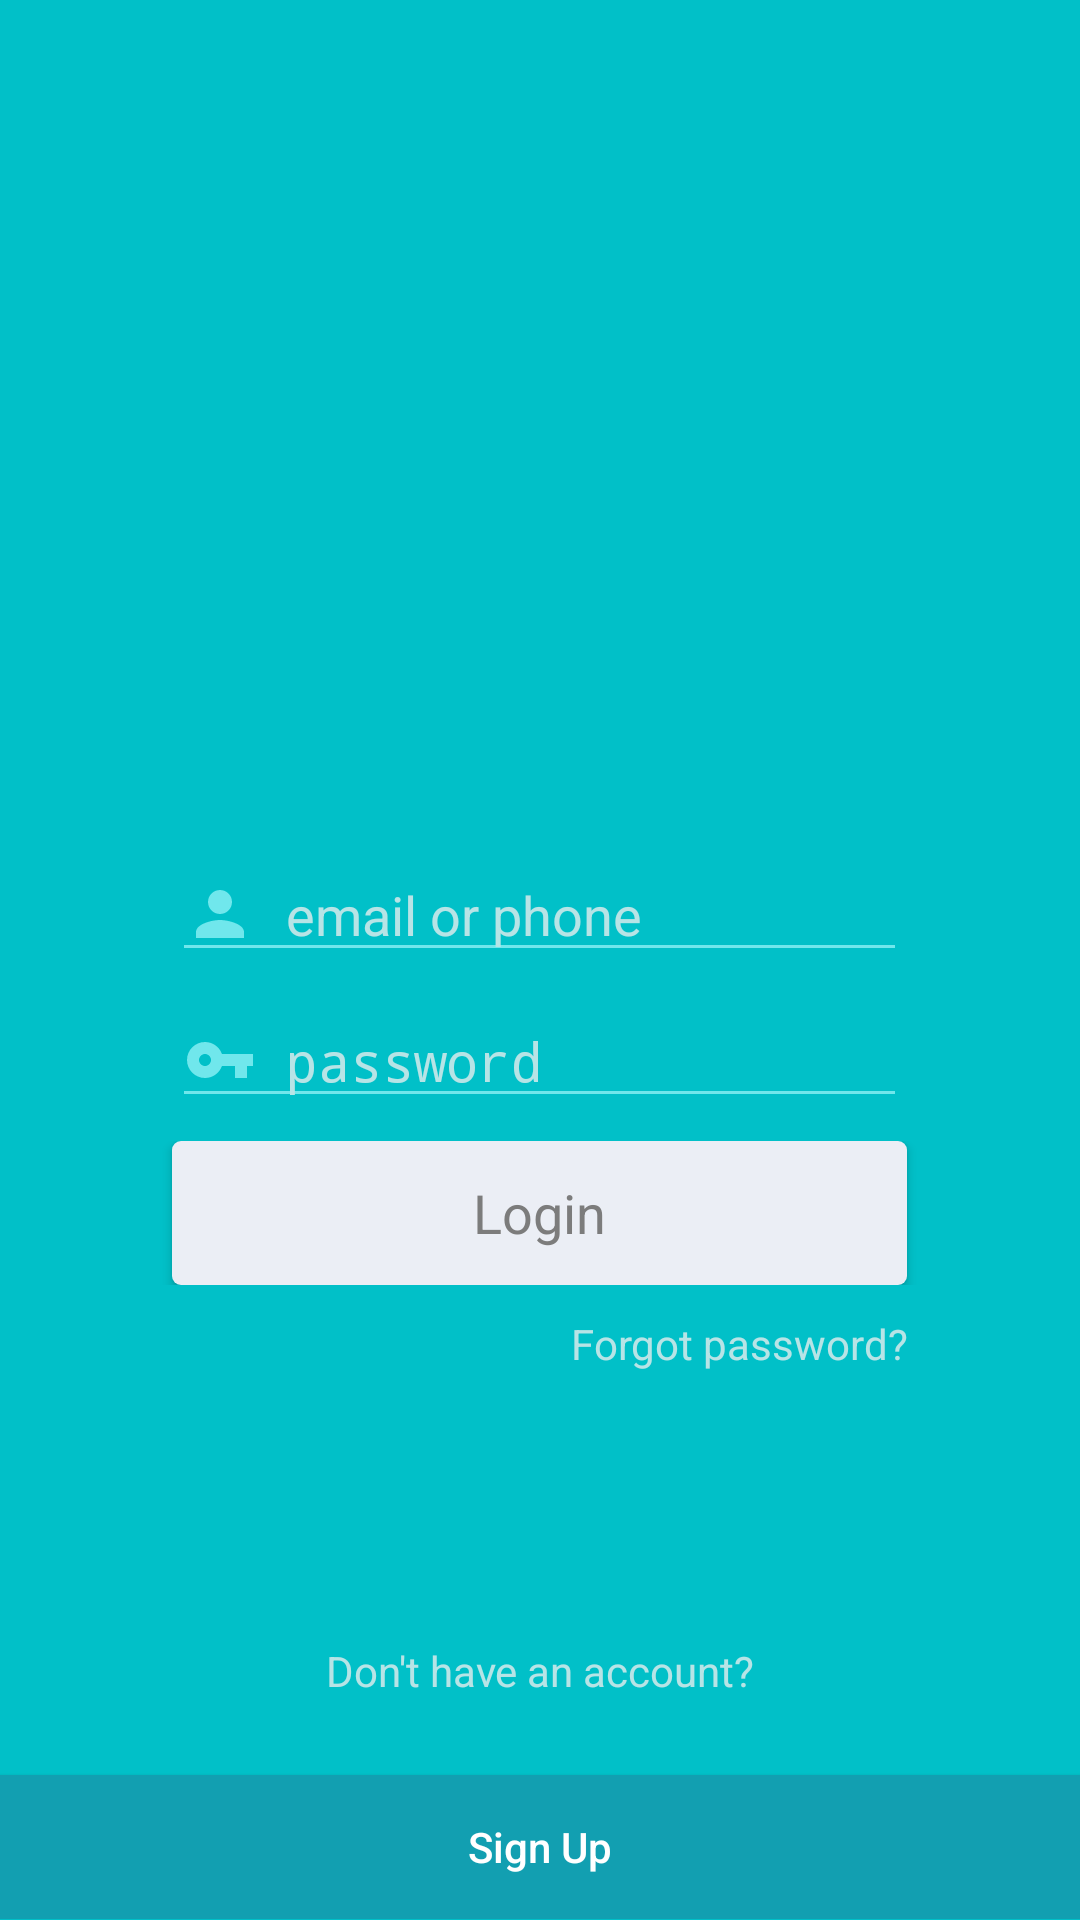

This screen was rendered from an Android layout file. Write that file and the resources it references.
<!-- AndroidManifest.xml: activity theme Theme.AppCompat.Light.NoActionBar.FullScreen -->
<!-- res/layout/activity_login.xml -->
<LinearLayout
    xmlns:android="http://schemas.android.com/apk/res/android"
    xmlns:app="http://schemas.android.com/apk/res-auto"
    xmlns:tools="http://schemas.android.com/tools"
    android:layout_height="match_parent"
    android:layout_width="match_parent"
    android:weightSum="1"
    android:orientation="vertical"
    android:background="@color/colorPrimary"
    >

    <LinearLayout
        android:id="@+id/l1"
        android:layout_width="match_parent"
        android:layout_height="0dp"
        android:layout_weight=".25"
        android:layout_marginLeft="5dp"
        android:layout_marginRight="5dp"
        android:layout_marginTop="5dp"
        android:orientation="vertical">

        <android.support.constraint.ConstraintLayout
            android:layout_width="match_parent"
            android:layout_height="match_parent">

            <ImageView
                android:id="@+id/imageView"
                android:layout_width="0dp"
                android:layout_height="0dp"
                android:layout_marginBottom="8dp"
                android:layout_marginLeft="8dp"
                android:layout_marginRight="8dp"
                android:layout_marginTop="8dp"
                app:layout_constraintBottom_toBottomOf="parent"
                app:layout_constraintLeft_toLeftOf="parent"
                app:layout_constraintRight_toRightOf="parent"
                app:layout_constraintTop_toTopOf="parent"
                app:srcCompat="@mipmap/logo1" />
        </android.support.constraint.ConstraintLayout>

    </LinearLayout>

    <LinearLayout
        android:id="@+id/l2"
        android:layout_width="match_parent"
        android:layout_height="0dp"
        android:layout_weight=".65"
        android:layout_marginLeft="5dp"
        android:layout_marginRight="5dp"
        android:orientation="vertical">

        <android.support.constraint.ConstraintLayout
            android:layout_width="match_parent"
            android:layout_height="match_parent">

            <TextView
                android:id="@+id/textView3"
                android:layout_width="wrap_content"
                android:layout_height="wrap_content"
                android:layout_margin="10dp"
                android:text="Don't have an account?"
                android:textAppearance="?android:attr/textAppearanceSmall"
                android:textColor="#b7e4e6"
                app:layout_constraintBottom_toBottomOf="parent"
                app:layout_constraintLeft_toLeftOf="parent"
                app:layout_constraintRight_toRightOf="parent" />

            <LinearLayout
                android:layout_width="0dp"
                android:layout_height="wrap_content"
                app:layout_constraintLeft_toLeftOf="parent"
                app:layout_constraintTop_toTopOf="parent"
                app:layout_constraintBottom_toBottomOf="parent"
                android:orientation="vertical"
                app:layout_constraintRight_toRightOf="parent"
                app:layout_constraintVertical_bias="0.50">

                <LinearLayout
                    android:layout_width="match_parent"
                    android:layout_height="wrap_content"
                    android:weightSum="10"
                    android:gravity="center">

                    <EditText
                        android:id="@+id/etEmail"
                        android:layout_weight="7"
                        android:layout_width="0dp"
                        android:layout_height="wrap_content"
                        android:ems="10"
                        android:inputType="textPersonName"
                        android:hint="email or phone"
                        android:drawableLeft="@drawable/ic_person"
                        android:imeOptions="actionNext"
                        android:textColorHint="#b7e4e6"
                        android:textColor="@android:color/background_light"
                        android:backgroundTint="#70e7ec"
                        android:drawablePadding="10dp"
                        android:singleLine="true" />

                </LinearLayout>
            <LinearLayout
                android:layout_width="match_parent"
                android:layout_height="wrap_content"
                android:weightSum="10"
                android:gravity="center">
                <EditText
                    android:id="@+id/etPassword"
                    android:layout_weight="7"
                    android:layout_width="0dp"
                    android:layout_height="wrap_content"
                    android:layout_marginTop="5dp"
                    android:hint="password"
                    android:inputType="textPassword"
                    android:drawableLeft="@drawable/ic_key"
                    android:imeOptions="actionNext"
                    android:textColorHint="#b7e4e6"
                    android:textColor="@android:color/background_light"
                    android:backgroundTint="#70e7ec"
                    android:drawablePadding="10dp"
                    android:singleLine="true" />
            </LinearLayout>

            <LinearLayout
                android:layout_width="match_parent"
                android:layout_height="wrap_content"
                android:weightSum="10"
                android:gravity="center"
                android:layout_marginTop="10dp"
                android:layout_marginBottom="10dp">
                <Button
                    android:id="@+id/btnLogin"
                    android:layout_weight="7"
                    android:layout_width="0dp"
                    android:layout_height="wrap_content"
                    android:text="Login"
                    android:textColor="#7c7c7c"
                    android:textStyle="normal"
                    android:textAppearance="?android:attr/textAppearanceMedium"
                    android:background="@drawable/rounded_button"
                    android:textAllCaps="false"/>

                </LinearLayout>
                <LinearLayout
                    android:layout_width="match_parent"
                    android:layout_height="wrap_content"
                    android:weightSum="10"
                    android:gravity="center">

                        <TextView
                            android:id="@+id/textView2"
                            android:layout_weight="7"
                            android:layout_width="0dp"
                            android:layout_height="wrap_content"
                            android:text="Forgot password?"
                            android:gravity="right"
                            android:textAppearance="?android:attr/textAppearanceSmall"
                            android:textColor="#b7e4e6"/>
                    </LinearLayout>
            </LinearLayout>
        </android.support.constraint.ConstraintLayout>
    </LinearLayout>

    <RelativeLayout
        android:id="@+id/l3"
        android:layout_width="match_parent"
        android:layout_height="0dp"
        android:layout_weight=".1">

        <Button
            android:id="@+id/btnSignup"
            android:layout_width="match_parent"
            android:layout_height="wrap_content"
            android:text="Sign Up"
            android:textColor="#fff"
            android:layout_alignParentBottom="true"
            android:background="#129fb1"
            android:textAllCaps="false"/>
    </RelativeLayout>
</LinearLayout>
<!-- resources referenced by this layout -->
<resources>
  <color name="colorPrimary">#01c0c8</color>
  <!-- drawable ic_key (drawable) -->
  <vector xmlns:android="http://schemas.android.com/apk/res/android"
          android:width="24dp"
          android:height="24dp"
          android:viewportWidth="24.0"
          android:viewportHeight="24.0">
      <path
          android:fillColor="#70e7ec"
          android:pathData="M12.65,10C11.83,7.67 9.61,6 7,6c-3.31,0 -6,2.69 -6,6s2.69,6 6,6c2.61,0 4.83,-1.67 5.65,-4H17v4h4v-4h2v-4H12.65zM7,14c-1.1,0 -2,-0.9 -2,-2s0.9,-2 2,-2 2,0.9 2,2 -0.9,2 -2,2z"/>
  </vector>
  <!-- drawable ic_person (drawable) -->
  <vector xmlns:android="http://schemas.android.com/apk/res/android"
          android:width="24dp"
          android:height="24dp"
          android:viewportWidth="24.0"
          android:viewportHeight="24.0">
      <path
          android:fillColor="#70e7ec"
          android:pathData="M12,12c2.21,0 4,-1.79 4,-4s-1.79,-4 -4,-4 -4,1.79 -4,4 1.79,4 4,4zM12,14c-2.67,0 -8,1.34 -8,4v2h16v-2c0,-2.66 -5.33,-4 -8,-4z"/>
  </vector>
  <!-- drawable rounded_button (drawable) -->
  <?xml version="1.0" encoding="utf-8"?>
  <shape xmlns:android="http://schemas.android.com/apk/res/android" android:shape="rectangle" android:padding="10dp">
      <solid android:color="@color/colorNavBackground"/>
      <corners android:radius="3dp"/>
  </shape>
  <!-- mipmap logo1: png bitmap (mipmap-xhdpi, 15811 bytes) -->
  <style name="Theme.AppCompat.Light.NoActionBar.FullScreen" parent="@style/Theme.AppCompat.Light">
          <item name="windowNoTitle">true</item>
          <item name="windowActionBar">false</item>
          <item name="android:windowFullscreen">false</item>
          <item name="android:windowContentOverlay">@null</item>
      </style>
  <color name="colorNavBackground">#ebeef5</color>
</resources>
